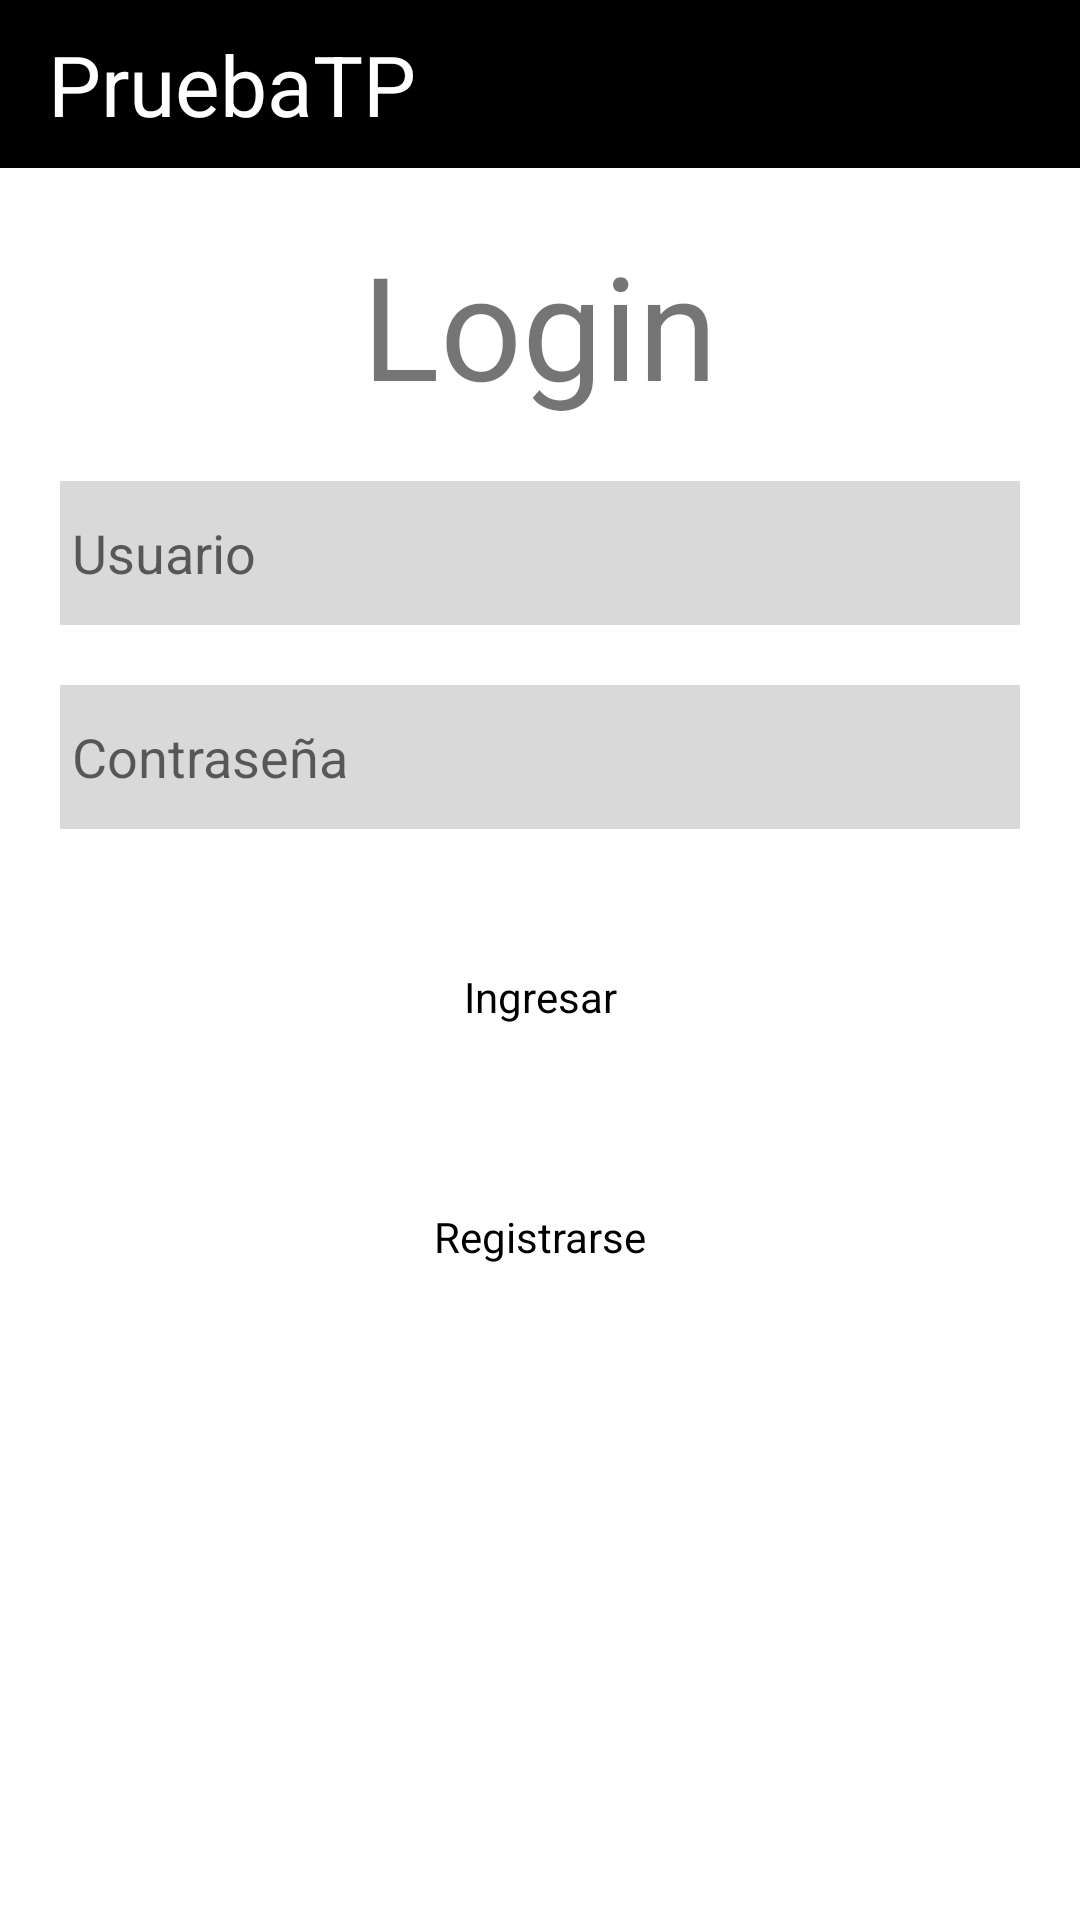

Write the Android layout XML for this screen, with the resource values it uses.
<!-- AndroidManifest.xml: application theme Theme.PruebaTP -->
<!-- res/layout/activity_main.xml -->
<?xml version="1.0" encoding="utf-8"?>
<androidx.constraintlayout.widget.ConstraintLayout xmlns:android="http://schemas.android.com/apk/res/android"
    xmlns:app="http://schemas.android.com/apk/res-auto"
    android:id="@+id/areaDeTrabajo"
    xmlns:tools="http://schemas.android.com/tools"
    android:layout_width="match_parent"
    android:layout_height="match_parent"
    tools:context=".MainActivity">

    <include
        android:id="@+id/include"
        layout="@layout/toolbar" />

    <TextView
        android:id="@+id/textView9"
        android:layout_width="wrap_content"
        android:layout_height="wrap_content"
        android:layout_margin="@dimen/EspacioEditTextParent"
        android:text="Login"
        android:textSize="@dimen/LayoutGrande"
        app:layout_constraintEnd_toEndOf="parent"
        app:layout_constraintStart_toStartOf="parent"
        app:layout_constraintTop_toBottomOf="@+id/include" />

    <EditText
        android:id="@+id/usuario_et_login"
        style="@style/EditTextNormal"
        android:layout_margin="@dimen/EspacioEditTextParent"
        android:hint="@string/usuario"
        app:layout_constraintEnd_toEndOf="parent"
        app:layout_constraintStart_toStartOf="parent"
        app:layout_constraintTop_toBottomOf="@+id/textView9" />

    <EditText
        android:id="@+id/contra_et_login"
        style="@style/EditTextNormal"
        android:layout_margin="@dimen/EspacioEditTextParent"
        android:hint="@string/contrase_a"
        android:inputType="textPassword"
        app:layout_constraintEnd_toEndOf="parent"
        app:layout_constraintStart_toStartOf="parent"
        app:layout_constraintTop_toBottomOf="@+id/usuario_et_login" />

    <androidx.constraintlayout.widget.ConstraintLayout
        android:layout_width="0dp"
        android:layout_height="wrap_content"
        android:layout_marginStart="@dimen/EspacioButtonParent"
        android:layout_marginLeft="@dimen/EspacioButtonParent"
        android:layout_marginTop="@dimen/MarginTopButtonsLogin"
        android:layout_marginEnd="@dimen/EspacioButtonParent"
        android:layout_marginRight="@dimen/EspacioButtonParent"
        app:layout_constraintEnd_toEndOf="parent"
        app:layout_constraintStart_toStartOf="parent"
        app:layout_constraintTop_toBottomOf="@+id/contra_et_login">

        <androidx.appcompat.widget.AppCompatButton
            android:id="@+id/boton_ingresar_login"
            android:layout_width="match_parent"
            android:layout_height="wrap_content"
            style="@style/BotonNormal"
            android:text="Ingresar"
            app:layout_constraintStart_toStartOf="parent"
            app:layout_constraintTop_toTopOf="parent" />

        <androidx.appcompat.widget.AppCompatButton
            android:id="@+id/boton_registrarse_login"
            android:layout_width="match_parent"
            android:layout_height="wrap_content"
            style="@style/BotonNormal"
            android:layout_marginTop="@dimen/MarginTopButtonsLogin"
            android:text="Registrarse"
            app:layout_constraintStart_toStartOf="parent"
            app:layout_constraintTop_toBottomOf="@+id/boton_ingresar_login" />
    </androidx.constraintlayout.widget.ConstraintLayout>

    <include
        android:visibility="gone"
        android:id="@+id/progress_bar"
        layout="@layout/progress_bar_frame"/>

</androidx.constraintlayout.widget.ConstraintLayout>
<!-- res/layout/toolbar.xml (included above) -->
<?xml version="1.0" encoding="utf-8"?>
<androidx.appcompat.widget.Toolbar xmlns:android="http://schemas.android.com/apk/res/android"
             android:layout_width="match_parent"
             android:layout_height="wrap_content"
             style="@style/toolbar">
<TextView
    android:layout_width="wrap_content"
    android:layout_height="match_parent"
    android:text="@string/app_name"
    style="@style/TextpToolbar"/>
</androidx.appcompat.widget.Toolbar>
<!-- res/layout/progress_bar_frame.xml (included above) -->
<FrameLayout android:layout_width="match_parent"
    android:layout_height="match_parent"
    style="@style/PantallaNegra"
    xmlns:android="http://schemas.android.com/apk/res/android">
    <ProgressBar
        android:layout_width="wrap_content"
        android:layout_height="wrap_content"
        style="@style/progressBarCustom"/>
</FrameLayout>
<!-- resources referenced by this layout -->
<resources>
  <dimen name="EspacioButtonParent">120dp</dimen>
  <dimen name="EspacioEditTextParent">20dp</dimen>
  <dimen name="LayoutGrande">48sp</dimen>
  <dimen name="MarginTopButtonsLogin">32dp</dimen>
  <string name="app_name">PruebaTP</string>
  <string name="contrase_a">Contraseña</string>
  <string name="usuario">Usuario</string>
  <style name="BotonNormal" parent="Theme.MaterialComponents.DayNight.DarkActionBar">
          <item name="android:textColor">@color/black</item>
          <item name="android:textColorHint">@color/black</item>
          <item name="android:background">@drawable/boton_dialog_reg</item>
          <item name="paddingEnd">@dimen/background_dim</item>
      </style>
  <style name="EditTextNormal" parent="Widget.AppCompat.EditText">
          <item name="android:layout_height">@dimen/LayoutGrande</item>
          <item name="android:layout_width">@dimen/size_0</item>
          <item name="android:background">@color/grisDisabled</item>
          <item name="android:paddingStart">@dimen/paddingItems</item>
          <item name="android:paddingEnd">@dimen/paddingItems</item>
          <item name="android:singleLine">true</item>
      </style>
  <style name="PantallaNegra">
          <item name="android:focusable"> true</item>
          <item name="android:clickable">true</item>
          <item name="android:background">@color/grisOscuro</item>
      </style>
  <style name="TextpToolbar">
          <item name="android:textSize">@dimen/TextoToolbar</item>
          <item name="android:textColor">@color/white</item>
      </style>
  <style name="progressBarCustom">
          <item name="android:layout_gravity">center</item>
      </style>
  <style name="toolbar" parent="@style/Widget.MaterialComponents.Toolbar">
          <item name="android:textSize">@dimen/TextoToolbar</item>
          <item name="android:textColor">@color/white</item>
          <item name="android:background">@color/black</item>
      </style>
  <style name="Theme.PruebaTP" parent="Theme.MaterialComponents.DayNight.NoActionBar">
          
          <item name="colorPrimary">@color/black</item>
          <item name="colorPrimaryVariant">@color/purple_700</item>
          <item name="colorOnPrimary">@color/white</item>
          
          <item name="colorSecondary">@color/teal_200</item>
          <item name="colorSecondaryVariant">@color/teal_700</item>
          <item name="colorOnSecondary">@color/black</item>
          <item name="toolbarStyle">@style/toolbar</item>
  
          
          <item name="android:statusBarColor" tools:targetApi="l">@color/black</item>
          
      </style>
  <color name="black">#FF000000</color>
  <dimen name="background_dim">2dip</dimen>
  <dimen name="size_0">0dp</dimen>
  <color name="grisDisabled">#80B3B3B3</color>
  <dimen name="paddingItems">4dp</dimen>
  <color name="grisOscuro">#90303030</color>
  <dimen name="TextoToolbar">28sp</dimen>
  <color name="white">#FFFFFFFF</color>
  <color name="purple_700">#FF3700B3</color>
  <color name="teal_200">#FF03DAC5</color>
  <color name="teal_700">#FF018786</color>
</resources>
